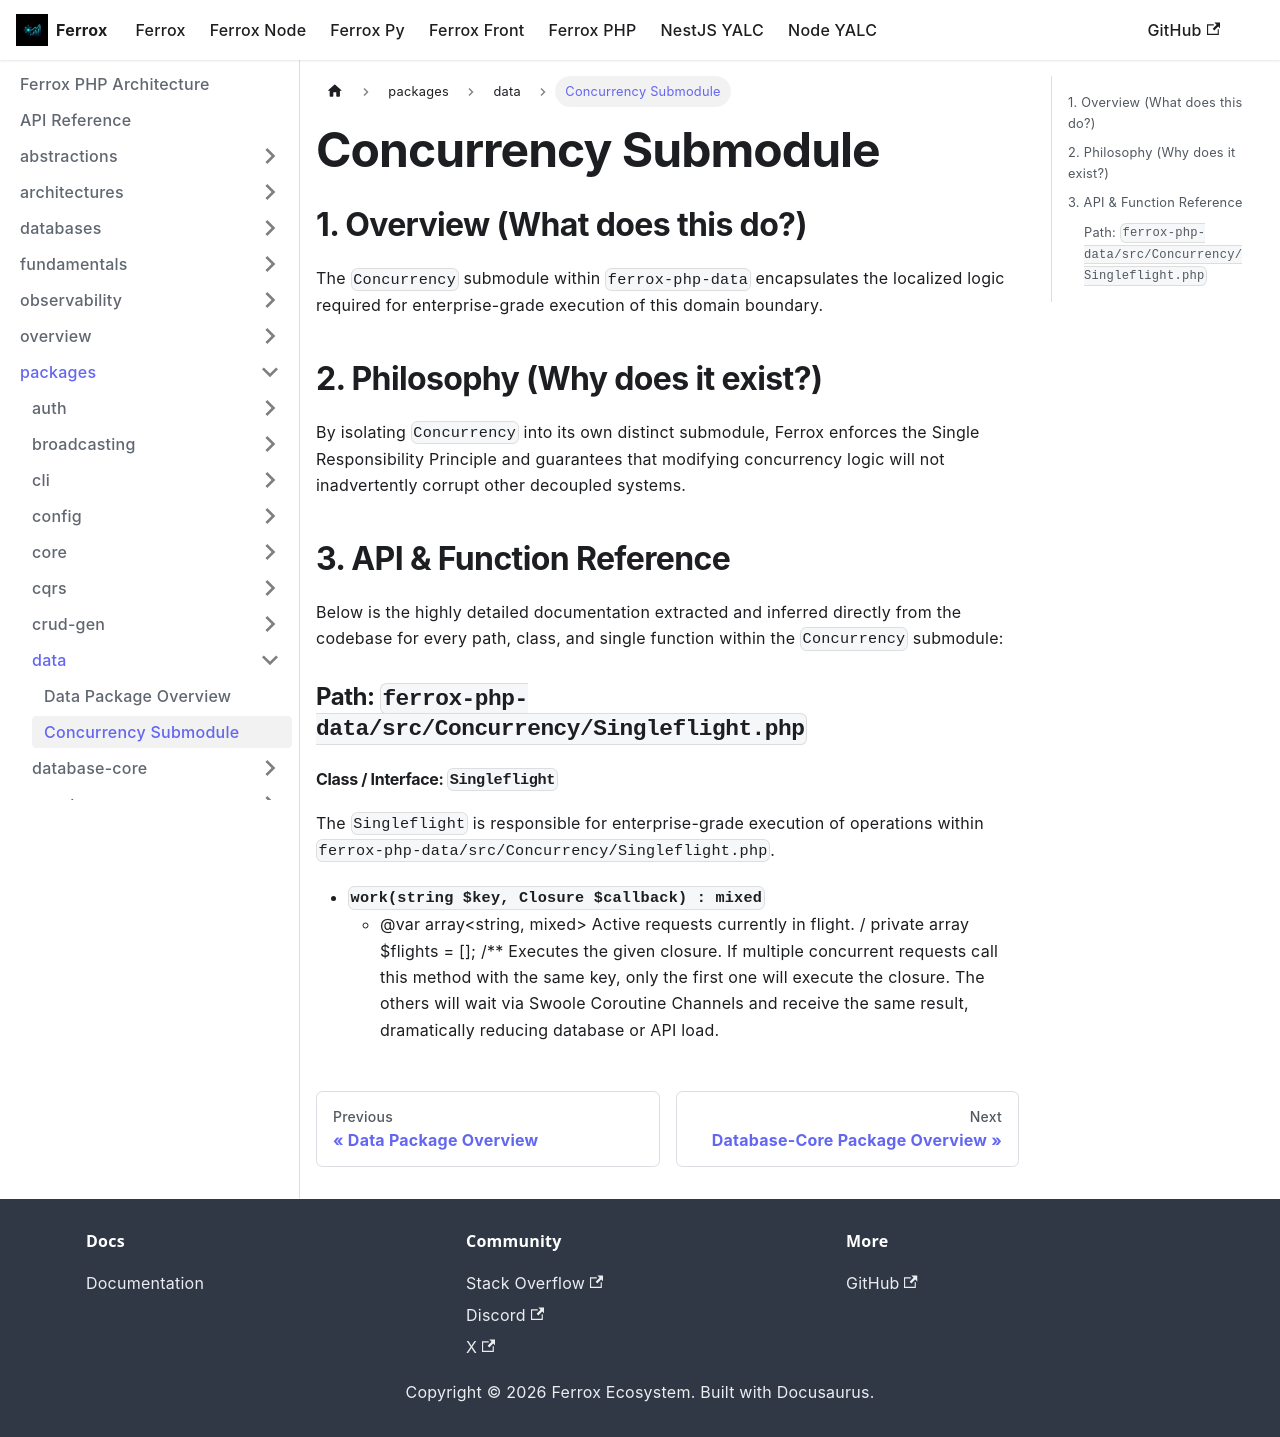

repository: AI-Autistic-Intelligence/ferrox-docs · page: docs/ferrox-php/packages/data/concurrency.html · generator: docusaurus

---
id: concurrency
title: Concurrency Submodule
---

# Concurrency Submodule

## 1. Overview (What does this do?)
The `Concurrency` submodule within `ferrox-php-data` encapsulates the localized logic required for enterprise-grade execution of this domain boundary.

## 2. Philosophy (Why does it exist?)
By isolating `Concurrency` into its own distinct submodule, Ferrox enforces the Single Responsibility Principle and guarantees that modifying concurrency logic will not inadvertently corrupt other decoupled systems.

## 3. API & Function Reference
Below is the highly detailed documentation extracted and inferred directly from the codebase for every path, class, and single function within the `Concurrency` submodule:

### Path: `ferrox-php-data/src/Concurrency/Singleflight.php`

#### Class / Interface: `Singleflight`
The `Singleflight` is responsible for enterprise-grade execution of operations within `ferrox-php-data/src/Concurrency/Singleflight.php`.

- **`work(string $key, Closure $callback) : mixed`**
  - @var array&lt;string, mixed&gt; Active requests currently in flight. / private array $flights = []; /** Executes the given closure. If multiple concurrent requests call this method with the same key, only the first one will execute the closure. The others will wait via Swoole Coroutine Channels and receive the same result, dramatically reducing database or API load.
